Dataset: Dataset (GitHub, the-abood/AI-Powered-Self-Checkout-Systems-in-Retail-Environments). Classes: blue boost, pepsi, purple boost, quavers, red boost, tuna sandwich.

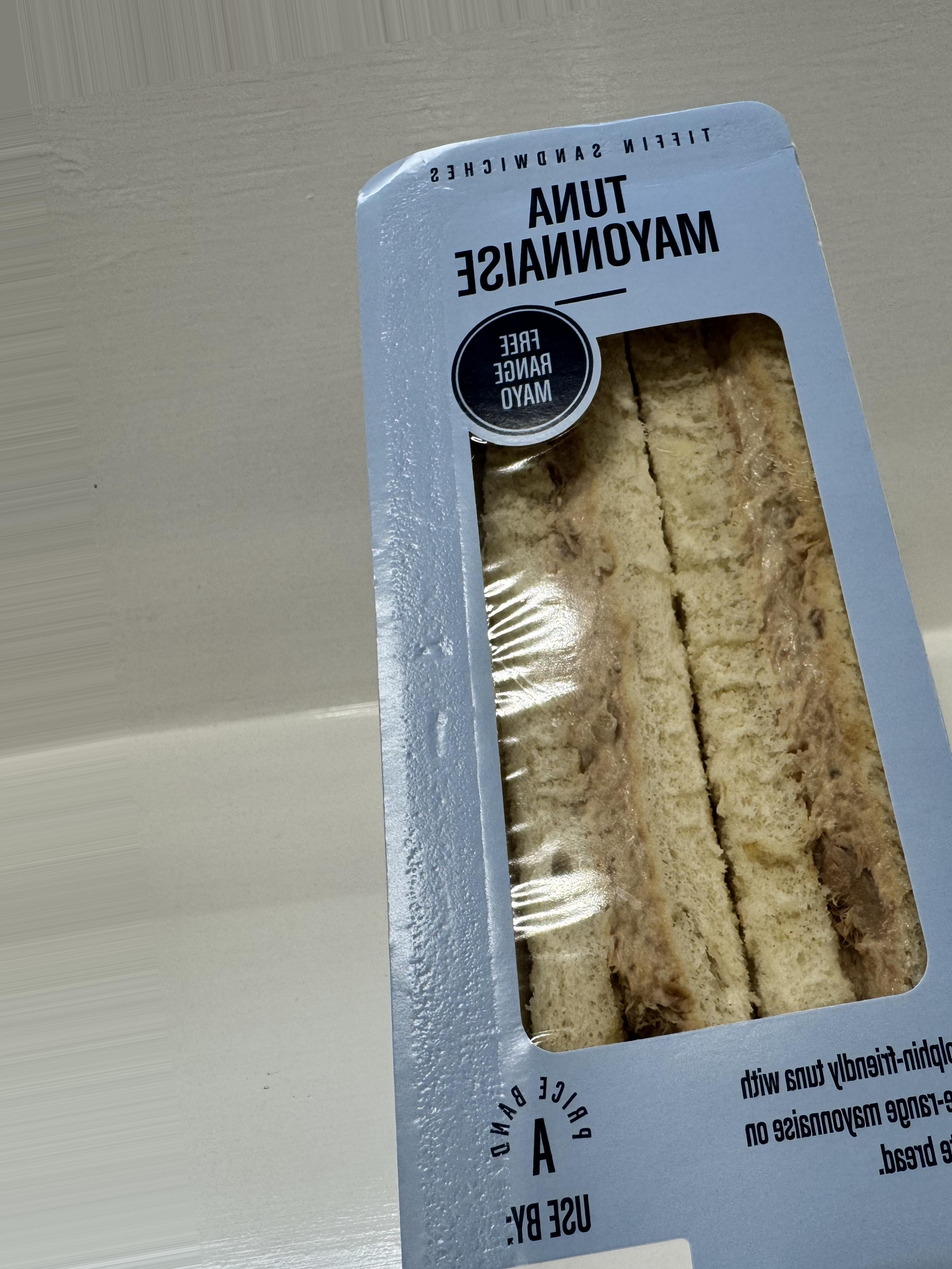
Label: tuna sandwich

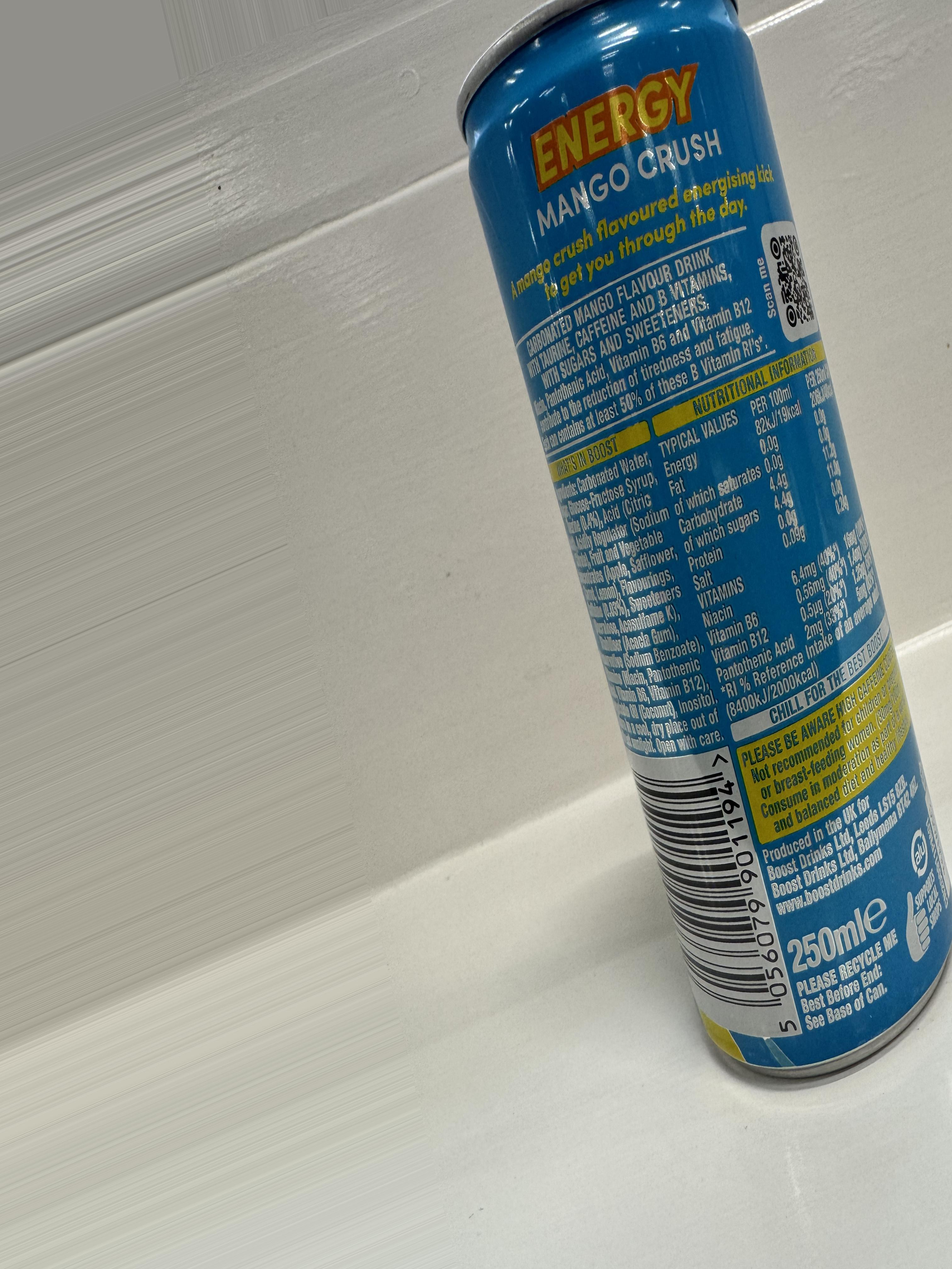
Label: blue boost

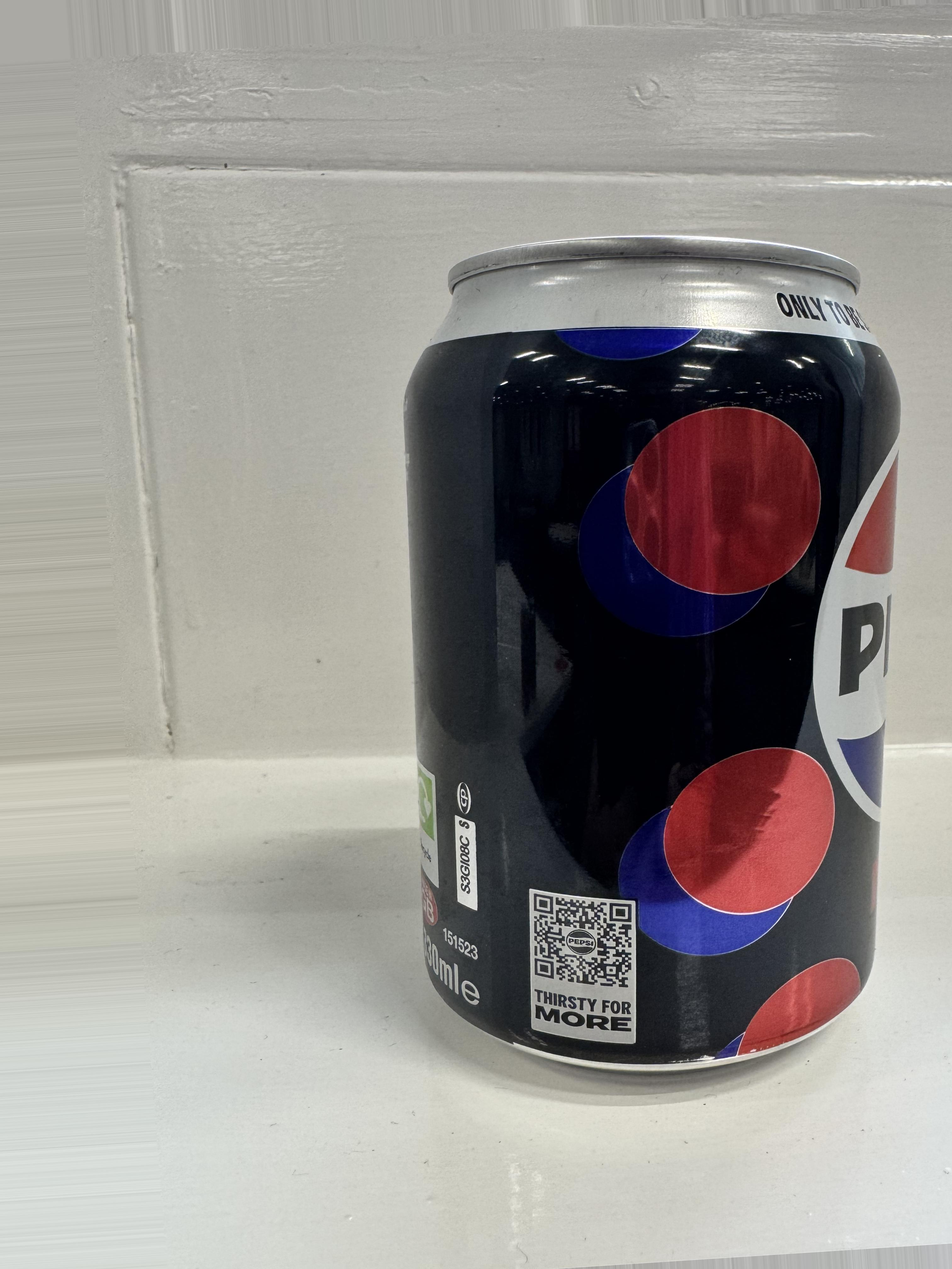
Label: pepsi

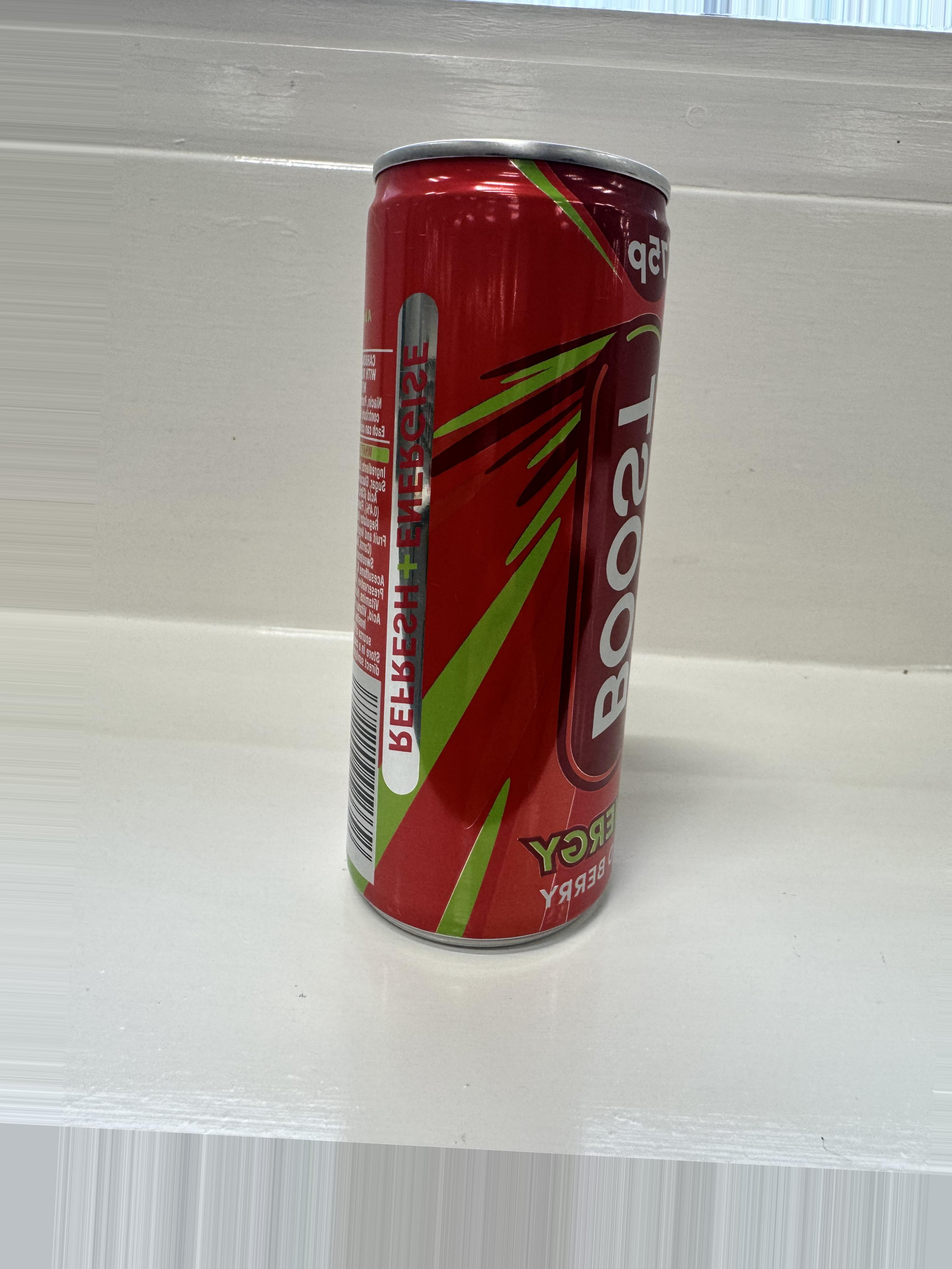
Label: red boost

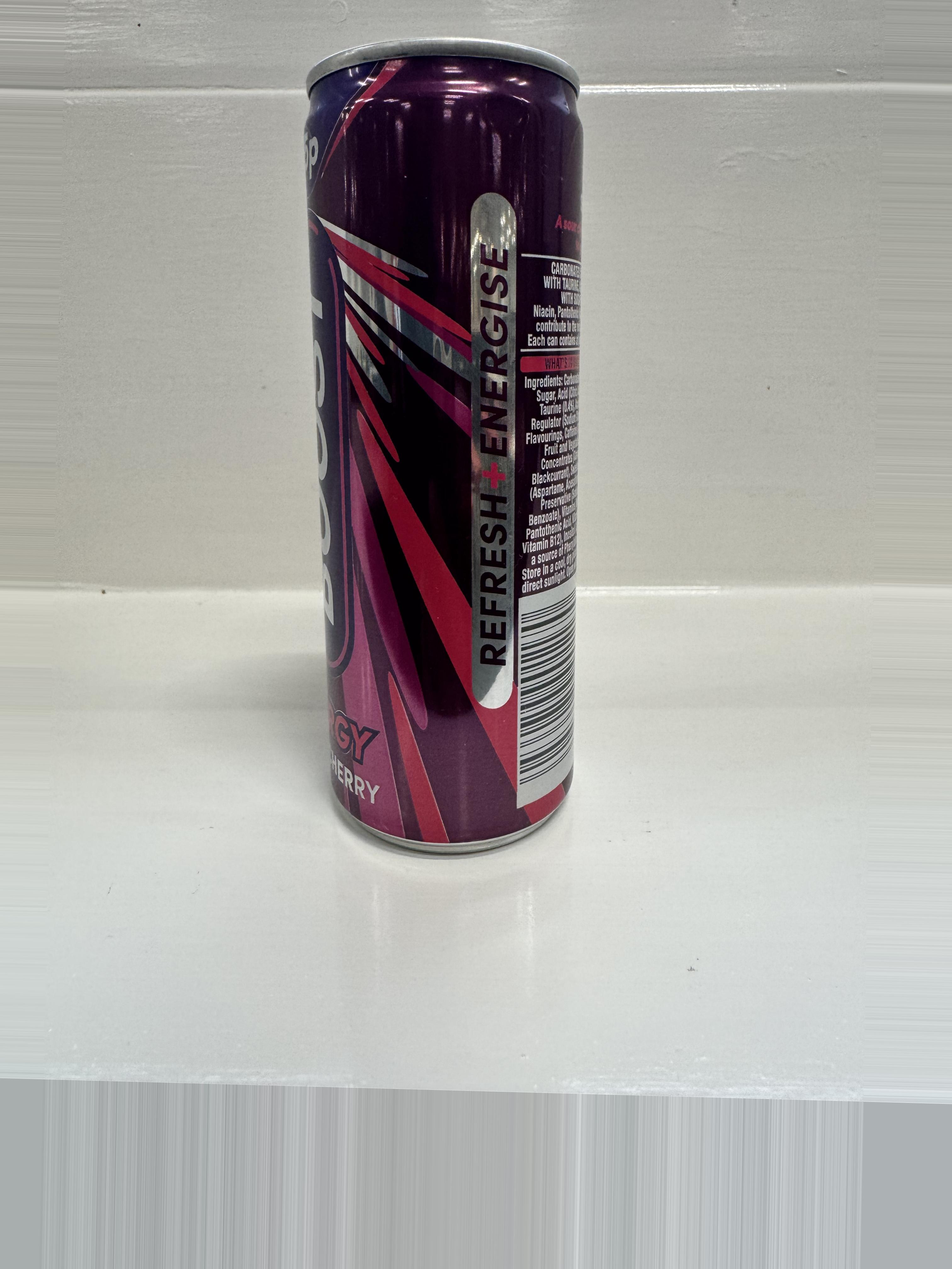
Label: purple boost

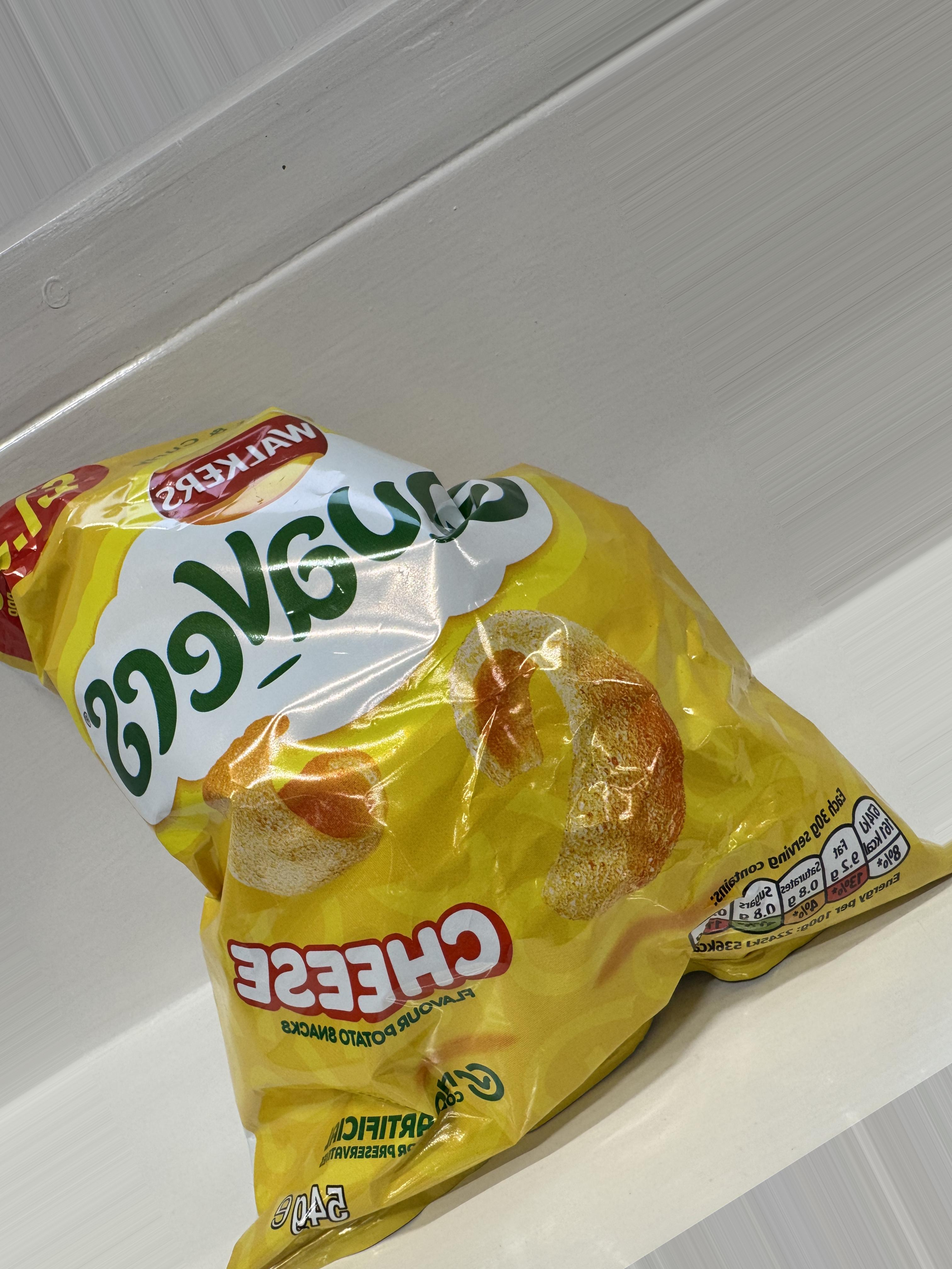
Label: quavers
